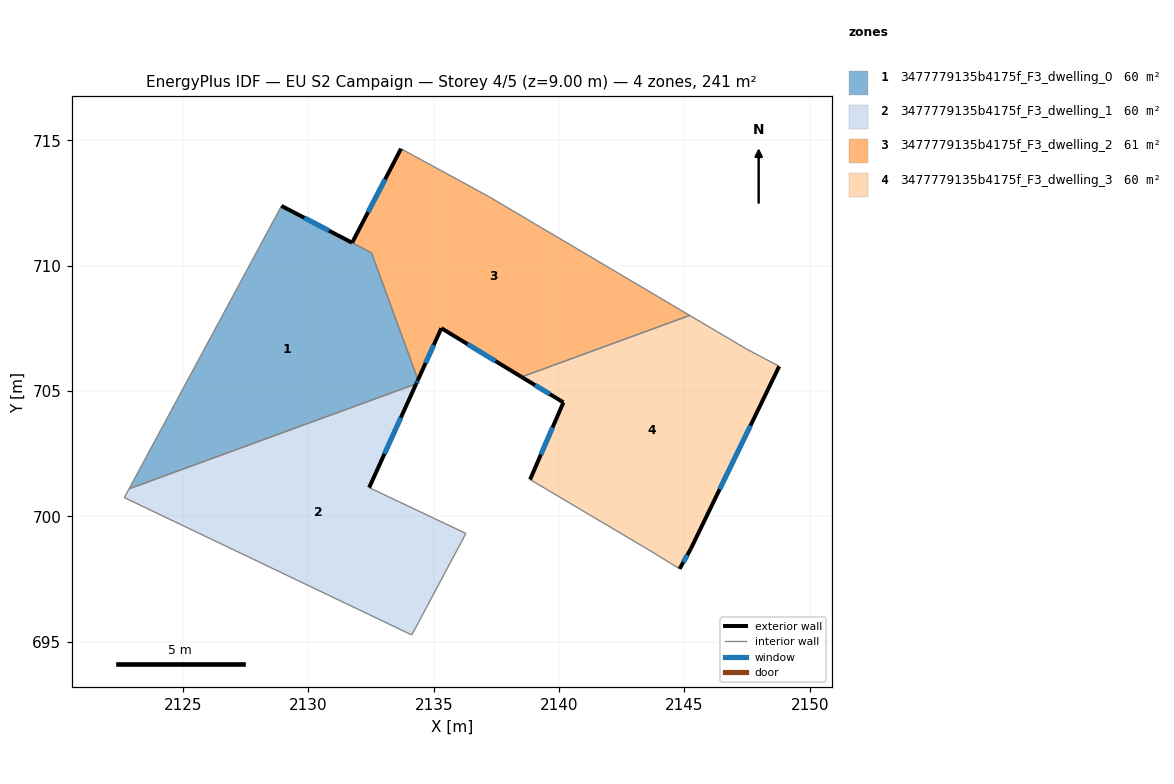
=== STOREY PLAN SPEC (per zone: floor XY polygon, exterior-wall plan segments, windows/doors) ===
zone 1: 3477779135b4175f_F3_dwelling_0  (60.0 m²)
  floor: (2132.52, 710.51) (2134.37, 705.44) (2134.30, 705.28) (2122.84, 701.09) (2128.92, 712.38)
  exterior wall: (2131.74, 710.92) – (2128.92, 712.38)  [3.2 m]
    window: (2130.82, 711.39) – (2129.84, 711.91)  [1.2 m²]
  exterior wall: (2134.30, 705.28) – (2134.37, 705.44)  [0.2 m]
    window: (2134.32, 705.34) – (2134.35, 705.39)  [0.1 m²]
  interior walls: 4
zone 2: 3477779135b4175f_F3_dwelling_1  (60.3 m²)
  floor: (2134.30, 705.28) (2132.42, 701.14) (2136.28, 699.31) (2134.12, 695.26) (2122.65, 700.74) (2122.84, 701.09)
  exterior wall: (2132.42, 701.14) – (2134.30, 705.28)  [4.5 m]
    window: (2133.03, 702.49) – (2133.69, 703.94)  [1.7 m²]
  interior walls: 5
zone 3: 3477779135b4175f_F3_dwelling_2  (60.7 m²)
  floor: (2145.21, 708.01) (2138.50, 705.56) (2135.30, 707.50) (2134.37, 705.44) (2132.52, 710.51) (2131.74, 710.91) (2133.69, 714.66) (2137.18, 712.76)
  exterior wall: (2133.69, 714.66) – (2131.74, 710.91)  [4.2 m]
    window: (2133.06, 713.44) – (2132.38, 712.13)  [1.5 m²]
  exterior wall: (2135.30, 707.50) – (2138.50, 705.56)  [3.7 m]
    window: (2136.34, 706.87) – (2137.46, 706.19)  [1.4 m²]
  exterior wall: (2134.37, 705.44) – (2135.30, 707.50)  [2.3 m]
    window: (2134.67, 706.11) – (2135.00, 706.83)  [0.8 m²]
  interior walls: 5
zone 4: 3477779135b4175f_F3_dwelling_3  (60.3 m²)
  floor: (2147.46, 706.68) (2148.78, 705.98) (2145.26, 698.71) (2144.81, 697.90) (2143.65, 698.61) (2138.84, 701.46) (2140.17, 704.54) (2138.50, 705.56) (2145.21, 708.01)
  exterior wall: (2140.17, 704.54) – (2138.84, 701.46)  [3.4 m]
    window: (2139.74, 703.54) – (2139.28, 702.47)  [1.2 m²]
  exterior wall: (2138.50, 705.56) – (2140.17, 704.54)  [2.0 m]
    window: (2139.05, 705.23) – (2139.63, 704.87)  [0.7 m²]
  exterior wall: (2145.26, 698.71) – (2148.78, 705.98)  [8.1 m]
    window: (2146.41, 701.08) – (2147.64, 703.62)  [3.0 m²]
  exterior wall: (2144.81, 697.90) – (2145.26, 698.71)  [0.9 m]
    window: (2144.96, 698.17) – (2145.12, 698.45)  [0.3 m²]
  interior walls: 5

=== DERIVED (storey summary) ===
Building: EU S2 Campaign
Storey: 4 of 5  (floor level z = 9.00 m)
Storey gross floor area: 241.3 m²
Zones on this storey: 4
  - 3477779135b4175f_F3_dwelling_0: floor 60.0 m²; exterior wall 3.3 m (10.0 m²); 2 window(s) 1.2 m²; WWR 12.2%
  - 3477779135b4175f_F3_dwelling_1: floor 60.3 m²; exterior wall 4.5 m (13.6 m²); 1 window(s) 1.7 m²; WWR 12.2%
  - 3477779135b4175f_F3_dwelling_2: floor 60.7 m²; exterior wall 10.2 m (30.7 m²); 3 window(s) 3.8 m²; WWR 12.2%
  - 3477779135b4175f_F3_dwelling_3: floor 60.3 m²; exterior wall 14.3 m (42.9 m²); 4 window(s) 5.2 m²; WWR 12.2%
Zone adjacency (shared interzone walls):
  - 3477779135b4175f_F3_dwelling_0 ↔ 3477779135b4175f_F3_dwelling_1
  - 3477779135b4175f_F3_dwelling_0 ↔ 3477779135b4175f_F3_dwelling_2
  - 3477779135b4175f_F3_dwelling_2 ↔ 3477779135b4175f_F3_dwelling_3